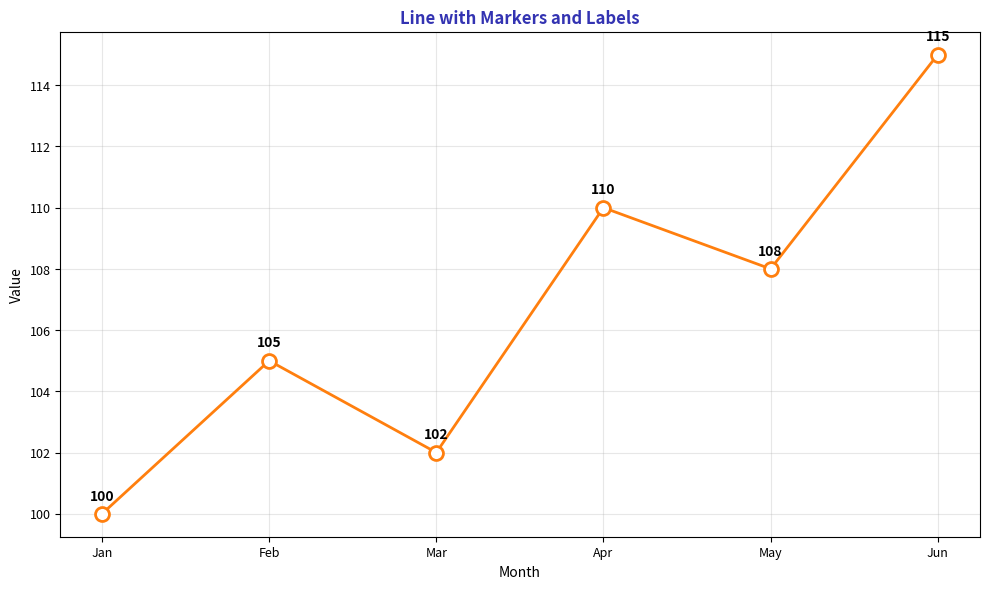

Reproduce this figure in Python. (Note: this script raises an exception after producing the figure.)
"""Line with Markers - Adding data point markers"""
import matplotlib.pyplot as plt
from pathlib import Path

plt.rcParams.update({
    'font.size': 10, 'axes.labelsize': 10, 'axes.titlesize': 11,
    'xtick.labelsize': 9, 'ytick.labelsize': 9, 'legend.fontsize': 9,
    'figure.figsize': (10, 6), 'figure.dpi': 150
})

MLPURPLE = '#3333B2'
MLORANGE = '#FF7F0E'

fig, ax = plt.subplots(figsize=(10, 6))

months = ['Jan', 'Feb', 'Mar', 'Apr', 'May', 'Jun']
values = [100, 105, 102, 110, 108, 115]

ax.plot(months, values, 'o-', color=MLORANGE, linewidth=2, markersize=10,
        markerfacecolor='white', markeredgewidth=2)

for i, v in enumerate(values):
    ax.annotate(f'{v}', (i, v), textcoords="offset points",
                xytext=(0, 10), ha='center', fontsize=10, fontweight='bold')

ax.set_title('Line with Markers and Labels', fontsize=12, fontweight='bold', color=MLPURPLE)
ax.set_xlabel('Month', fontsize=10)
ax.set_ylabel('Value', fontsize=10)
ax.grid(alpha=0.3)

plt.tight_layout()
plt.savefig(Path(__file__).parent / 'chart.pdf', dpi=300, bbox_inches='tight')
plt.close()
